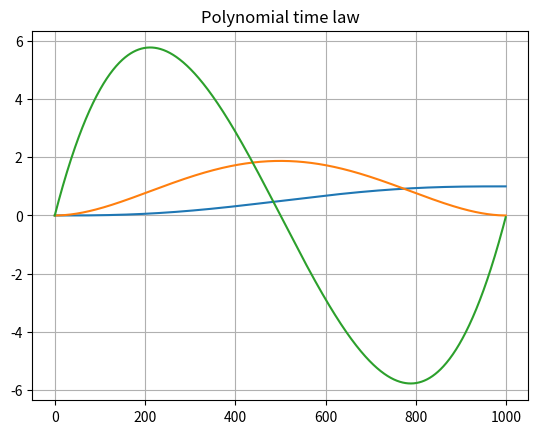
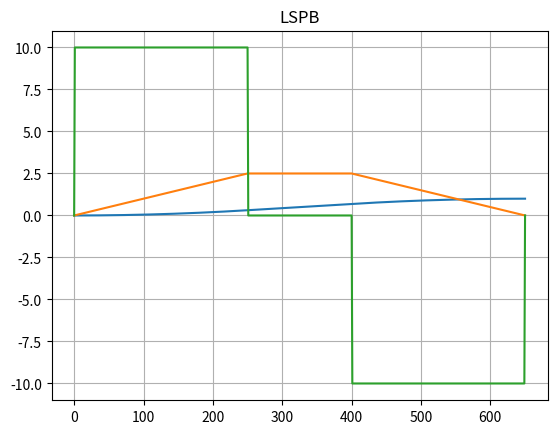

Source code (Python) for these figures, in order:
import numpy as np
import matplotlib.pyplot as plt


class TimeLaw(object):
    """ Class that implement time laws

    """

    def __init__(self) -> None:
        pass

    def lspb_param(self, *args, **kwargs) -> tuple:
        """ Trapezoidal timing law parameters or \
            linear segment with parabolic blend


        Args:
            delta_q (float): total displacement.
            max_v (float): maximal velocity.
            max_a (float): maximal acceleration.
            dt (float, optional): step time for round values. \
            Defaults to 0.001

        Returns:
            A tuple containing, respectively

            tau (float) acceleration time

            T (float) Time to start deceleration

        Note:
            If a trapezoidal timing law can not be reached, \
            with the parameters, this function keep doing a \
            trapezoidal timing law. This approach is achieve by \
            choosing :math:`\tau = \sqrt{\Delta q / a_{max}}` triangular law \ # noqa
            and :math:`T = v_{max} / a_{max}`. This keep a trapezoidal law
        """
        if len(kwargs) != 0:
            delta_q = kwargs["delta_q"]
            max_v = kwargs["max_v"]
            max_a = kwargs["max_a"]
            dt = 0.001
            if "dt" in kwargs:
                dt = kwargs["dt"]

        if len(args) != 0:
            delta_q = args[0]
            max_v = args[1]
            max_a = args[2]
            dt = 0.001
            if len(args) > 3:
                dt = args[3]

        T = delta_q / max_v
        tau = max_v / max_a

        # Si tau es mayor a T --> elijo tau como una ley triangular y para
        # mantener el trapecio elijo T = qv/qa que es el valor que ya
        # obtuve anteriormente para mantener mi ley trapezoidal
        if T < tau:
            T = tau
            tau = np.sqrt(delta_q / max_a)
        # Redondeo de los parametros T y tau
        T = dt * np.ceil(T / dt)
        tau = dt * np.ceil(tau / dt)

        # Verifico T y tau no sean menores a Tmin y  taumin
        K = 4  # Factor que define Tmin y taumin admisible
        if T < K * dt:
            T = K * dt
        if tau < K * dt:
            tau = K * dt
        return tau, T

    def lspb_s(self, t: float, tau: float, T: float) -> float:
        """ Trapezoidal time law or Linear segment with parabolic blend. \
            Range from [0, 1]

        Args:
            t (float): current time
            T (float): time to start deceleration
            tau (float): acceleration time

        Returns:
            float s(t) value.
        """
        a = 1 / (T * tau)
        v = 1 / T
        if t <= 0:
            s = 0
        elif t > 0 and t <= tau:
            s = a * t**2 / 2
        elif t > tau and t <= T:
            s_tau = a * tau**2 / 2
            s = s_tau + v * (t - tau)
        elif t > T and t < T + tau:
            s_tau = a * tau**2 / 2
            s_T = s_tau + v * (T - tau)
            s = s_T + v * (t - T) - a * (t - T)**2 / 2
        elif t >= T + tau:
            s = 1
        return s

    def lspb_sd(self, t: float, tau: float, T: float) -> float:
        """ Derivative trapezoidal time law or \
            linear segment with parabolic blend

        Args:
            t (float): current time
            T (float): deceleration time
            tau (float): acceleration time

        Returns:
            float sd(t) value.
        """
        a = 1 / (T * tau)
        v = 1 / T
        if t <= 0:
            sd = 0
        elif t <= tau:
            sd = a * t
        elif t > tau and t <= T:
            sd = v
        elif t > T and t < T + tau:
            sd = v - a * (t - T)
        elif t >= T + tau:
            sd = 0
        return sd

    def lspb_sdd(self, t: float, tau: float, T: float) -> float:
        """ Second derivative trapezoidal time law or \
            Linear segment with parabolic blend

        Args:
            t (float): current time
            T (float): deceleration time
            tau (float): acceleration time

        Returns:
            float sdd(t) value.
        """
        a = 1 / (T * tau)
        if t <= 0:
            sdd = 0
        elif t <= tau:
            sdd = a
        elif t > tau and t <= T:
            sdd = 0
        elif t > T and t < T + tau:
            sdd = -a
        elif t >= T + tau:
            sdd = 0
        return sdd

    def lspb(self, t: float, tau: float,
             T: float) -> tuple[float, float, float]:
        """ Trapezoidal time law or \
            Linear segment with parabolic blend

        Args:
            t (float): current time
            T (float): deceleration time
            tau (float): acceleration time

        Returns:
            A tuple containing floats, respectively

            sd(t) value.

            sdd(t) value.

            sdd(t) value.
        """
        s = self.lspb_s(t, tau, T)
        sd = self.lspb_sd(t, tau, T)
        sdd = self.lspb_sdd(t, tau, T)
        return s, sd, sdd

    def poly_coeff(self,
                   qi: float,
                   qf: float,
                   tf: float = 1.,
                   vi: float = 0.,
                   vf: float = 0.,
                   ai: float = 0.,
                   af: float = 0.) -> np.ndarray:
        """ Quintic polynomial coefficient. \
            A quintic (5th order) polynomial is used with default zero \
            boundary conditions for velocity and acceleration.

        .. math::
            s(t) = a5 * t^5 + a4 * t^4 + a3 * t^4 + a2 * t^2 + a1 * t + a0

        Args:
            qi (float): initial pose
            qf (float): final pose
            tf (float): final time. Default to 1.
            vi (float, optional): initial velocity. Default to 0
            vf (float, optional): final velocity. Default to 0
            ai (float, optional): initial acceleration. Default to 0
            af (float, optional): final acceleration. Default to 0

        Returns:
            np.ndarray coefficients [a0, a1, a2, a3, a4, a5]
        """

        M = np.array([[1.0, 0, 0, 0, 0, 0], [0, 1.0, 0, 0, 0, 0],
                      [0, 0, 2.0, 0, 0, 0],
                      [1.0, tf, tf**2, tf**3, tf**4, tf**5],
                      [0, 1.0, 2 * tf, 3 * tf**2, 4 * tf**3, 5 * tf**4],
                      [0, 0, 2.0, 6 * tf, 12 * tf**2, 20 * tf**3]])

        b = np.array([[qi], [vi], [ai], [qf], [vf], [af]])

        a = np.linalg.inv(M) @ b

        return a

    def poly(self, t: float, a: np.array) -> tuple[float, np.array]:
        """ Quintic polynomial coefficient \
            A quintic (5th order) polynomial is used with default \
            zero boundary conditions for velocity and acceleration.

        .. math::
            s(t) = a5 * t^5 + a4 * t^4 + a3 * t^4 + a2 * t^2 + a1 * t + a0

            sd(t) = 5 * a5 * t^4 + 4 * a4 * t^3 + 3 * a3 * t^2 + 2 * a2 * t^1 \
            + a1

            sdd(t) = 20 * a5 * t^3 + 12 * a4 * t^2 + 6 * a3 * t + 2 * a2

        Args:
            t (float): current time
            a (np.array): coefficients

        Returns:
            A tuple containing floats, respectively

            s(t) value

            sd(t) value

            sdd(t) value
        """
        T = np.array([1.0, t, t**2, t**3, t**4, t**5])
        Td = np.array([0, 1.0, 2 * t, 3 * t**2, 4 * t**3, 5 * t**4])
        Tdd = np.array([0, 0, 2.0, 6 * t, 12 * t**2, 20 * t**3])
        s = T @ a
        sd = Td @ a
        sdd = Tdd @ a
        return s.item(), sd.item(), sdd.item()


if __name__ == '__main__':
    tl = TimeLaw()
    a = tl.poly_coeff(qi=0.0, qf=1.0)
    dt = 0.001
    n = int(1 / dt)
    s = np.zeros(n)
    sd = np.zeros(n)
    sdd = np.zeros(n)
    for i, t in enumerate(np.arange(start=0, stop=1, step=dt)):
        s[i], sd[i], sdd[i] = tl.poly(t, a)
    tau, T = tl.lspb_param(delta_q=1, max_v=2.5, max_a=10)
    n = int((tau + T) / dt) + 1
    st = np.zeros(n)
    std = np.zeros(n)
    stdd = np.zeros(n)
    for i, t in enumerate(np.arange(start=0, stop=dt + tau + T, step=dt)):
        st[i], std[i], stdd[i] = tl.lspb(t=t, tau=tau, T=T)
    plt.figure(1)
    plt.plot(s)
    plt.plot(sd)
    plt.plot(sdd)
    plt.grid(True)
    plt.title("Polynomial time law")
    plt.figure(2)
    plt.plot(st)
    plt.plot(std)
    plt.plot(stdd)
    plt.title("LSPB")
    plt.grid(True)
    plt.show()
